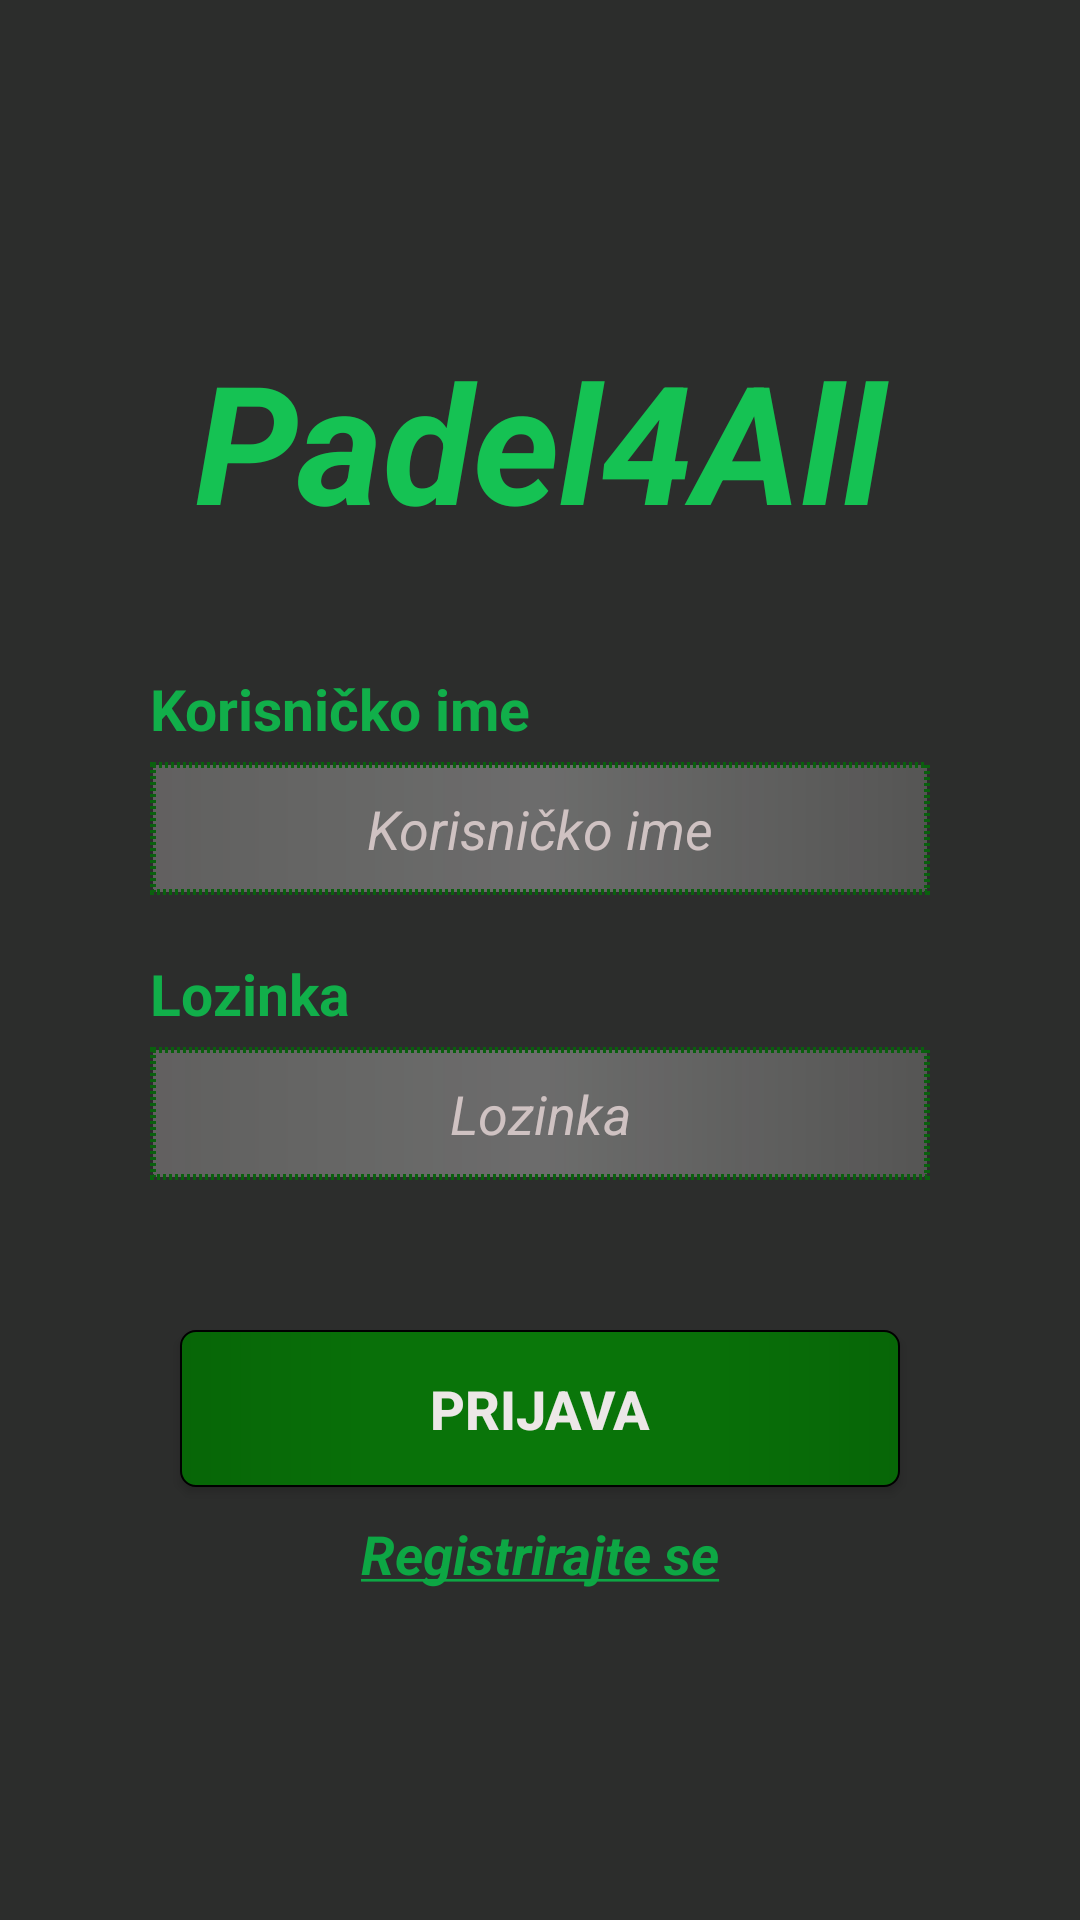

Write the Android layout XML for this screen, with the resource values it uses.
<!-- AndroidManifest.xml: application theme Theme.AppCompat.NoActionBar -->
<!-- res/layout/activity_login.xml -->
<?xml version="1.0" encoding="utf-8"?>
<RelativeLayout xmlns:android="http://schemas.android.com/apk/res/android"
    xmlns:tools="http://schemas.android.com/tools"
    android:layout_width="match_parent"
    android:layout_height="match_parent"
    tools:context="hr.apps4all.android.padel4all.LoginActivity"
    android:background="#f52c2d2c">

    <LinearLayout
        android:layout_width="match_parent"
        android:layout_height="wrap_content"
        android:layout_marginLeft="50dp"
        android:layout_marginRight="50dp"
        android:layout_centerInParent="true"
        android:orientation="vertical">

        <TextView
            android:layout_width="match_parent"
            android:layout_height="wrap_content"
            android:layout_marginBottom="40dp"
            android:gravity="center"
            android:text="Padel4All"
            android:textColor="#15c253"
            android:textSize="55dp"
            android:textStyle="bold|italic"/>

        <TextView
            android:layout_width="match_parent"
            android:layout_height="wrap_content"
            android:gravity="left"
            android:text="Korisničko ime"
            android:textColor="#11af4a"
            android:textSize="19dp"
            android:textStyle="bold"/>

        <EditText
            android:id="@+id/loginUsernameField"
            android:layout_width="match_parent"
            android:layout_height="wrap_content"
            android:layout_marginTop="5dp"
            android:hint="@string/login_username_hint"
            android:textColorHint="#cfc2c2"
            android:background="@drawable/login_edittext"
            android:textSize="18dp"
            android:textColor="#cfc2c2"
            android:textAlignment="center"
            android:padding="10dp"
            android:lines="1"
            android:maxLines="1"
            android:inputType="text"/>

        <TextView
            android:layout_width="match_parent"
            android:layout_height="wrap_content"
            android:layout_marginTop="20dp"
            android:gravity="left"
            android:text="Lozinka"
            android:textColor="#11af4a"
            android:textSize="19dp"
            android:textStyle="bold"/>

        <EditText
            android:id="@+id/loginPasswordField"
            android:layout_width="match_parent"
            android:layout_height="wrap_content"
            android:layout_marginTop="5dp"
            android:hint="@string/login_password_hint"
            android:textColorHint="#cfc2c2"
            android:background="@drawable/login_edittext"
            android:textSize="18dp"
            android:textColor="#cfc2c2"
            android:textAlignment="center"
            android:padding="10dp"
            android:lines="1"
            android:maxLines="1"
            android:inputType="textPassword"/>
        
        <Button
            android:id="@+id/loginButton"
            android:layout_width="match_parent"
            android:layout_height="wrap_content"
            android:layout_marginTop="50dp"
            android:layout_marginLeft="10dp"
            android:layout_marginRight="10dp"
            android:text="PRIJAVA"
            android:textColor="#ece7e7"
            android:textStyle="bold"
            android:textSize="18dp"
            android:padding="14dp"
            android:background="@drawable/login_button"/>

        <TextView
            android:id="@+id/registerLink"
            android:layout_width="match_parent"
            android:layout_height="wrap_content"
            android:layout_marginTop="10dp"
            android:text="@string/register_title"
            android:textColor="#0da744"
            android:textAlignment="center"
            android:textSize="18dp"
            android:textStyle="italic|bold"
            android:textIsSelectable="true"/>


    </LinearLayout>



</RelativeLayout>
<!-- resources referenced by this layout -->
<resources>
  <!-- drawable login_button (drawable) -->
  <?xml version="1.0" encoding="utf-8"?>
  <shape xmlns:android="http://schemas.android.com/apk/res/android">
  
      <corners
          android:topLeftRadius="5dp"
          android:topRightRadius="5dp"
          android:bottomLeftRadius="5dp"
          android:bottomRightRadius="5dp" />
  
      <stroke
          android:width="2px"
          android:color="#000000" />
  
      <gradient
          android:startColor="#076607"
          android:endColor="#076607"
          android:centerColor="#0a780a" />
  
  </shape>
  <!-- drawable login_edittext (drawable) -->
  <?xml version="1.0" encoding="utf-8"?>
  <shape xmlns:android="http://schemas.android.com/apk/res/android">
  
      <stroke
          android:width="2dp"
          android:color="#0a600e"
          android:dashGap="1dp"
          android:dashWidth="1dp"/>
  
      <gradient
          android:startColor="#4ae1dcdc"
          android:centerColor="#50f7f6f6"
          android:endColor="#3ae1dcdc"/>
  
  </shape>
  <string name="login_password_hint"><i>Lozinka</i></string>
  <string name="login_username_hint"><i>Korisničko ime</i></string>
  <string name="register_title"><u>Registrirajte se</u></string>
</resources>
